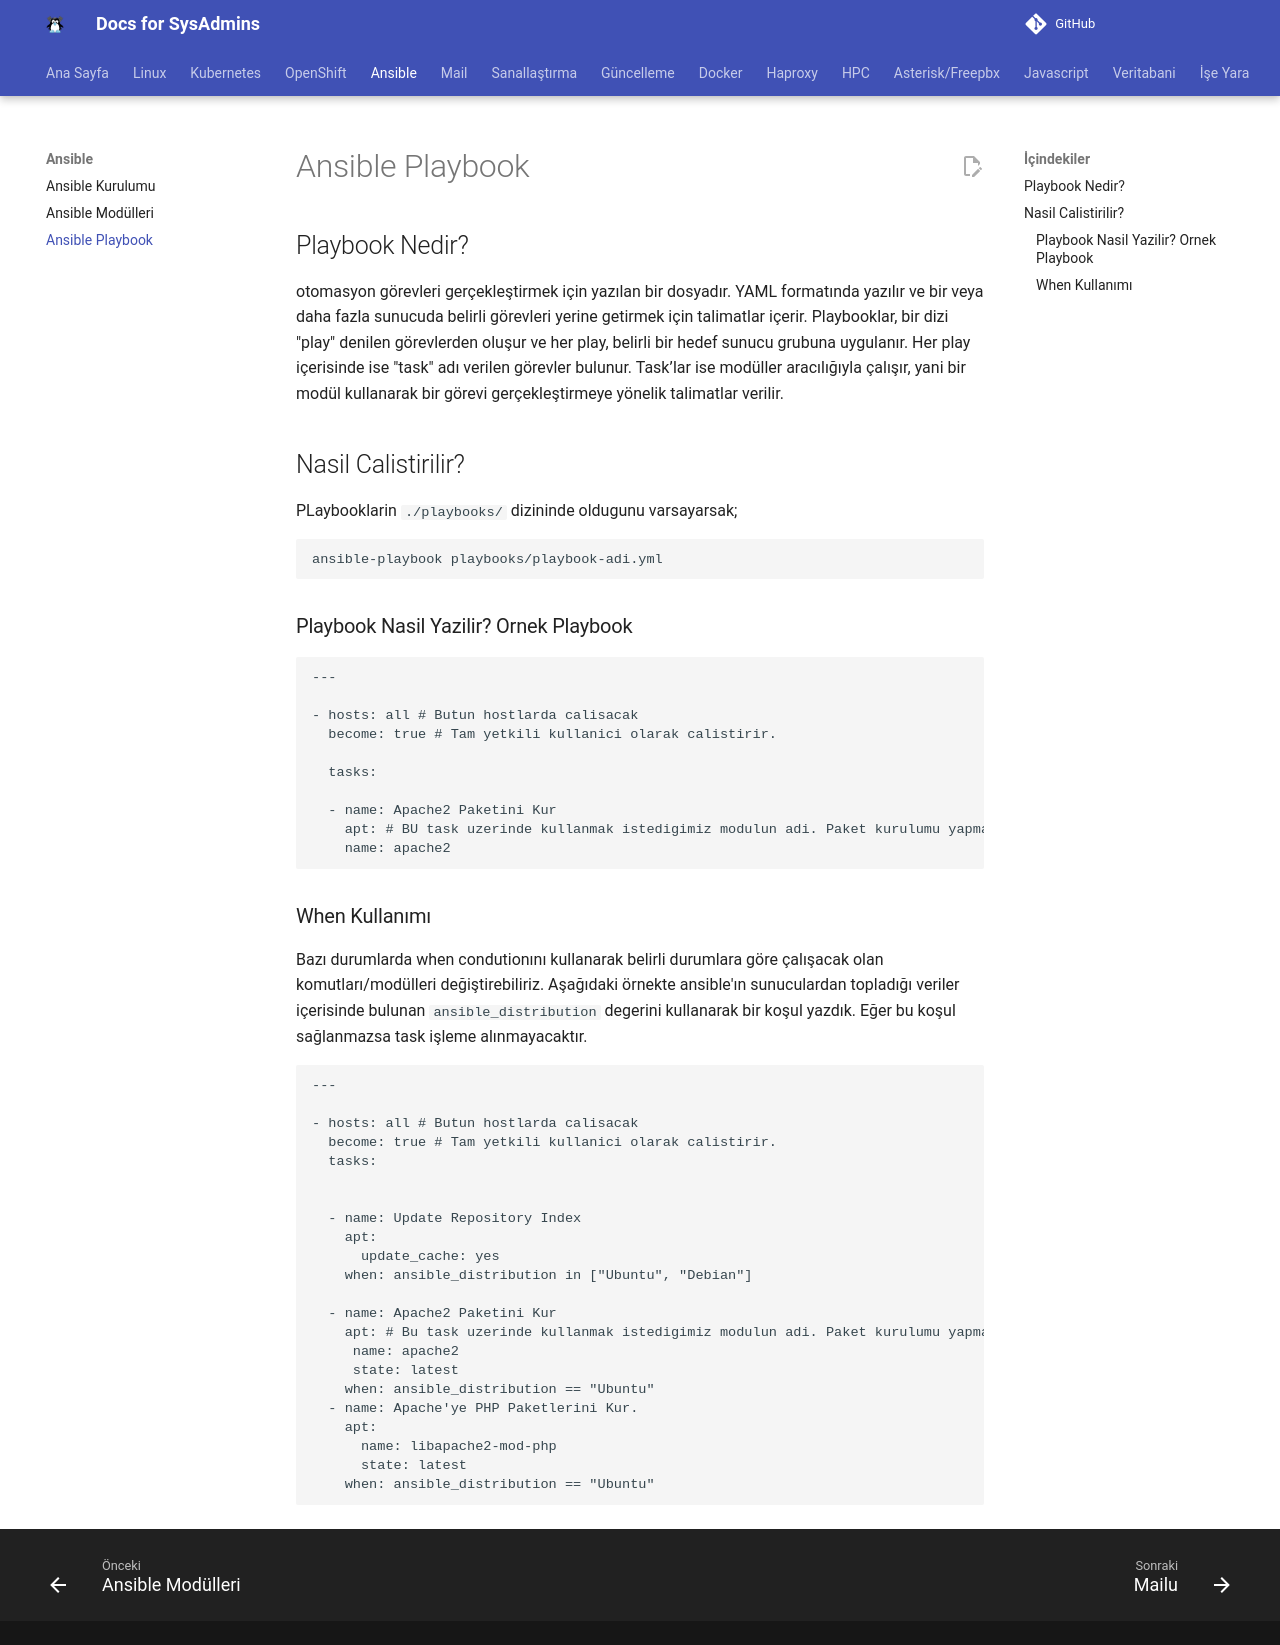

repository: berkbal/docs · page: ansible/ansible-playbook/index.html · generator: mkdocs

# Ansible Playbook

## Playbook Nedir?

otomasyon görevleri gerçekleştirmek için yazılan bir dosyadır. YAML formatında yazılır ve bir veya daha fazla sunucuda belirli görevleri yerine getirmek için talimatlar içerir. Playbooklar, bir dizi "play" denilen görevlerden oluşur ve her play, belirli bir hedef sunucu grubuna uygulanır. Her play içerisinde ise "task" adı verilen görevler bulunur. Task’lar ise modüller aracılığıyla çalışır, yani bir modül kullanarak bir görevi gerçekleştirmeye yönelik talimatlar verilir.

## Nasil Calistirilir?

PLaybooklarin ```./playbooks/``` dizininde oldugunu varsayarsak;

```
ansible-playbook playbooks/playbook-adi.yml
```

### Playbook Nasil Yazilir? Ornek Playbook

```
---

- hosts: all # Butun hostlarda calisacak
  become: true # Tam yetkili kullanici olarak calistirir.
  
  tasks:

  - name: Apache2 Paketini Kur
    apt: # BU task uzerinde kullanmak istedigimiz modulun adi. Paket kurulumu yapmak icin apt modulu kullanilir
    name: apache2
```

### When Kullanımı

Bazı durumlarda when condutionını kullanarak belirli durumlara göre çalışacak olan komutları/modülleri değiştirebiliriz. Aşağıdaki örnekte ansible'ın sunuculardan topladığı veriler içerisinde bulunan ```ansible_distribution``` degerini kullanarak bir koşul yazdık. Eğer bu koşul sağlanmazsa task işleme alınmayacaktır.

```
---

- hosts: all # Butun hostlarda calisacak
  become: true # Tam yetkili kullanici olarak calistirir.
  tasks:


  - name: Update Repository Index
    apt:
      update_cache: yes
    when: ansible_distribution in ["Ubuntu", "Debian"]

  - name: Apache2 Paketini Kur
    apt: # Bu task uzerinde kullanmak istedigimiz modulun adi. Paket kurulumu yapmak icin apt modulu kullanilir
     name: apache2
     state: latest
    when: ansible_distribution == "Ubuntu"
  - name: Apache'ye PHP Paketlerini Kur.
    apt:
      name: libapache2-mod-php
      state: latest
    when: ansible_distribution == "Ubuntu"
```
